Photos from the image-classification dataset "content" in the GitHub repository tjnut3/CoffeeModel. Its 9 classes are: AAA grade coffee bean, black coffee bean, borer damaged coffee bean, elephant ear coffee bean, fade, half coffee bean, incomplete coffee bean, peaberry coffee bean, triangle coffee bean.

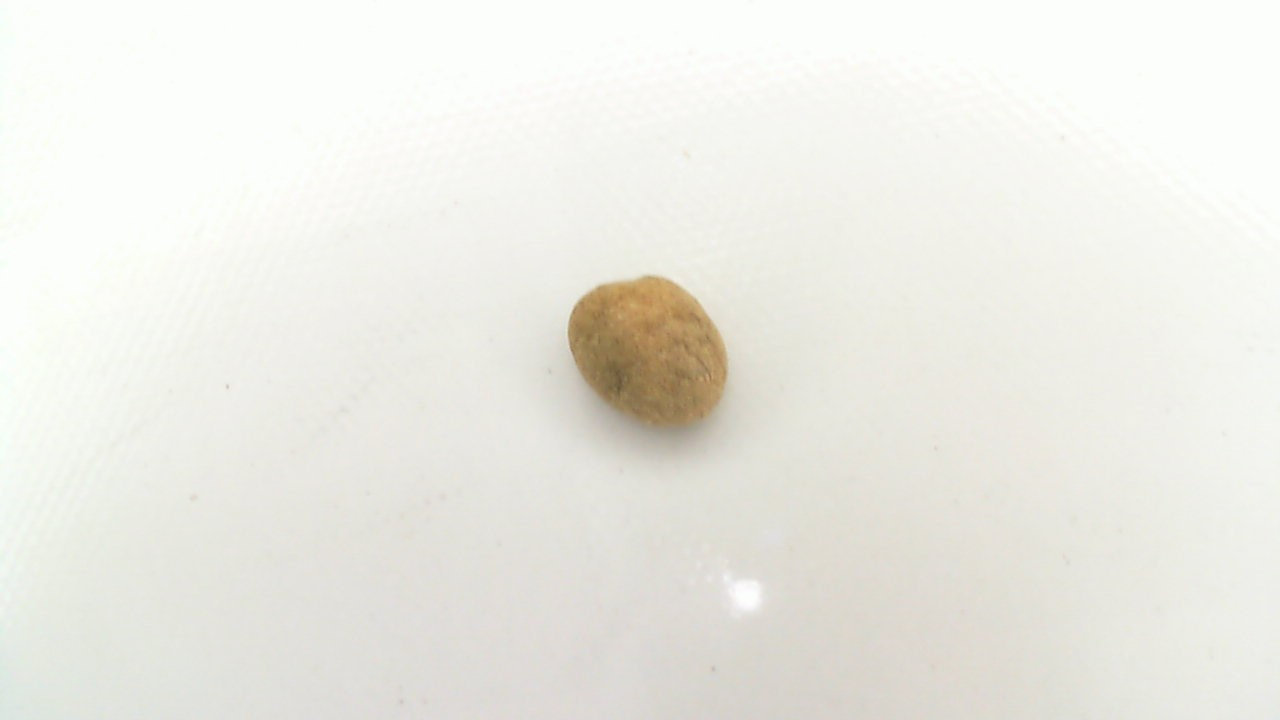
Label: fade

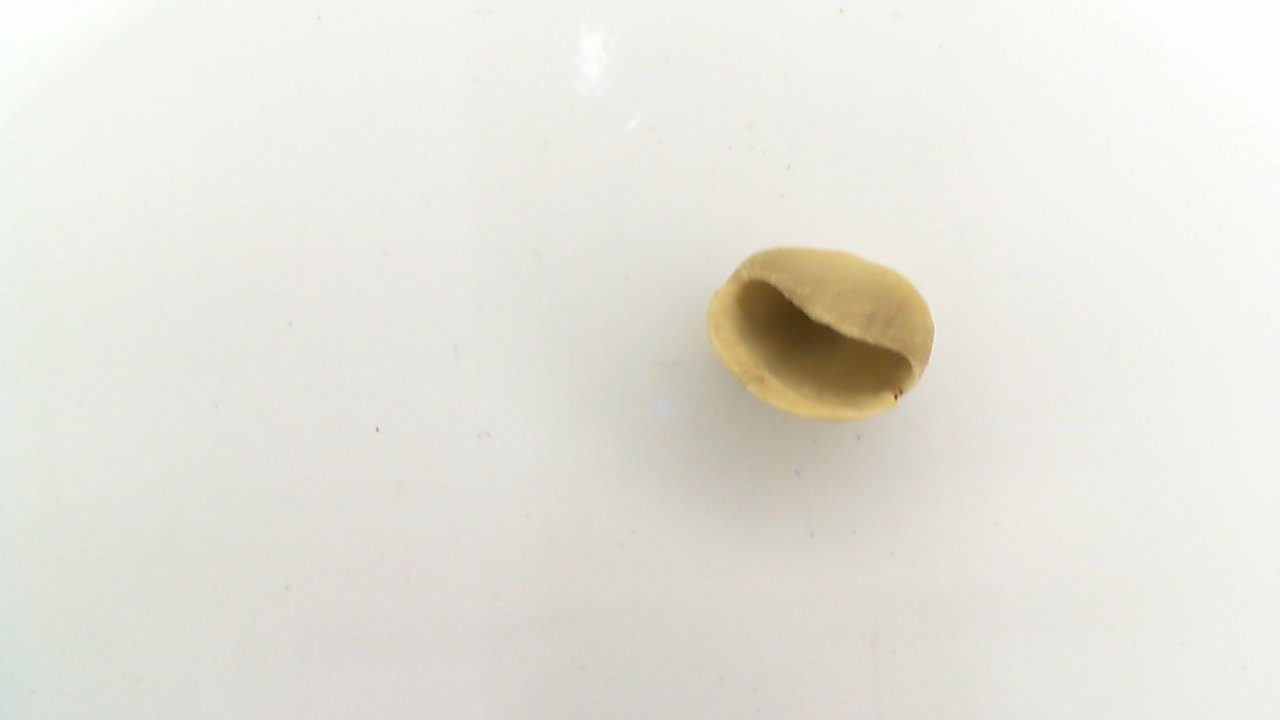
Label: elephant ear coffee bean

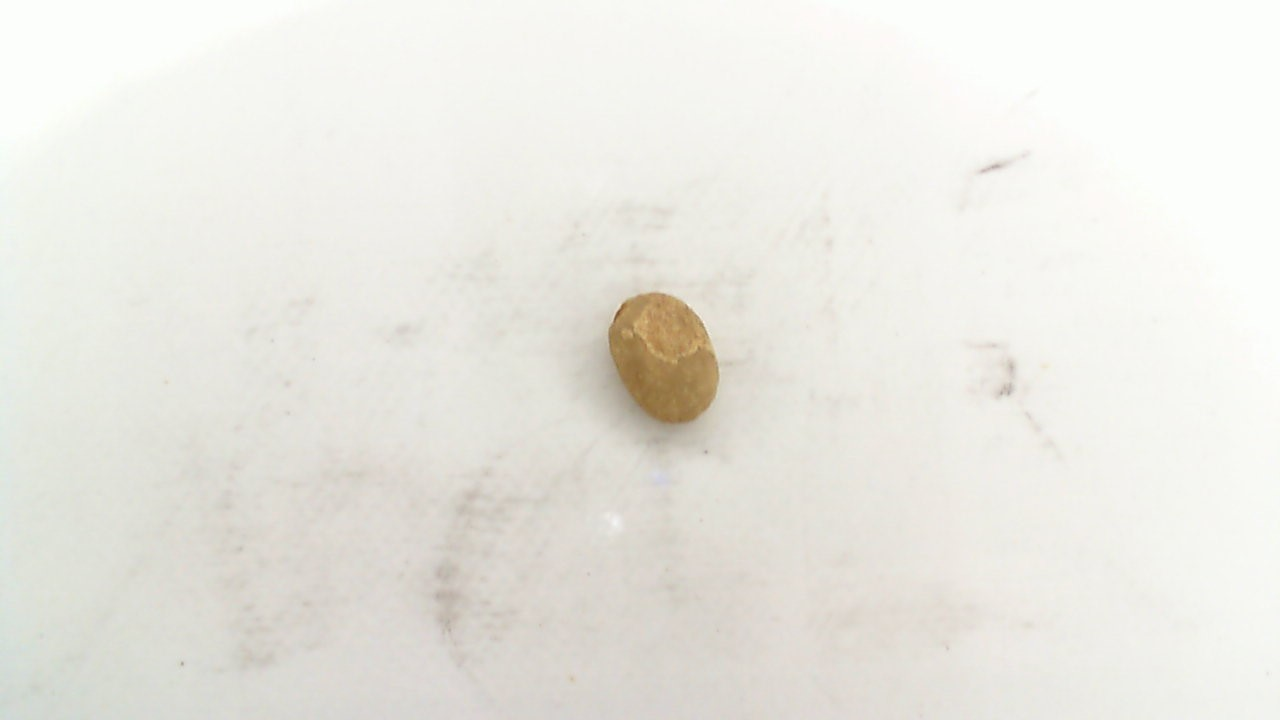
Label: incomplete coffee bean

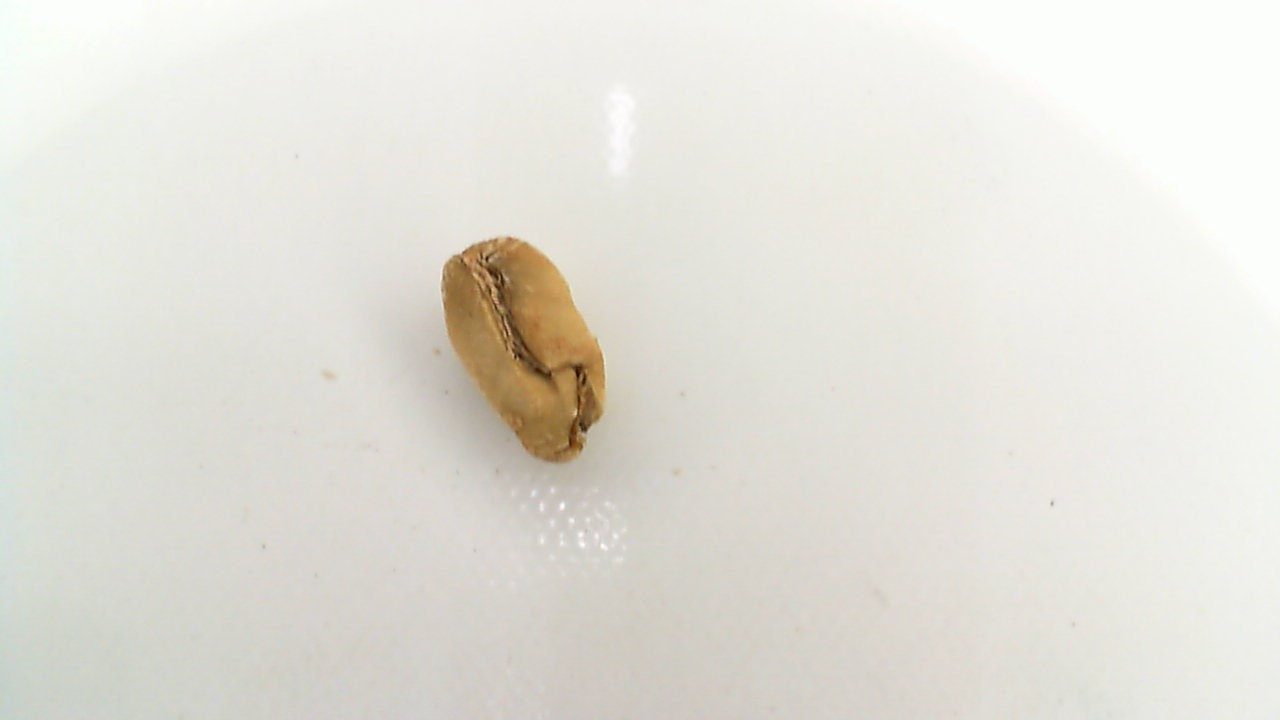
Label: half coffee bean

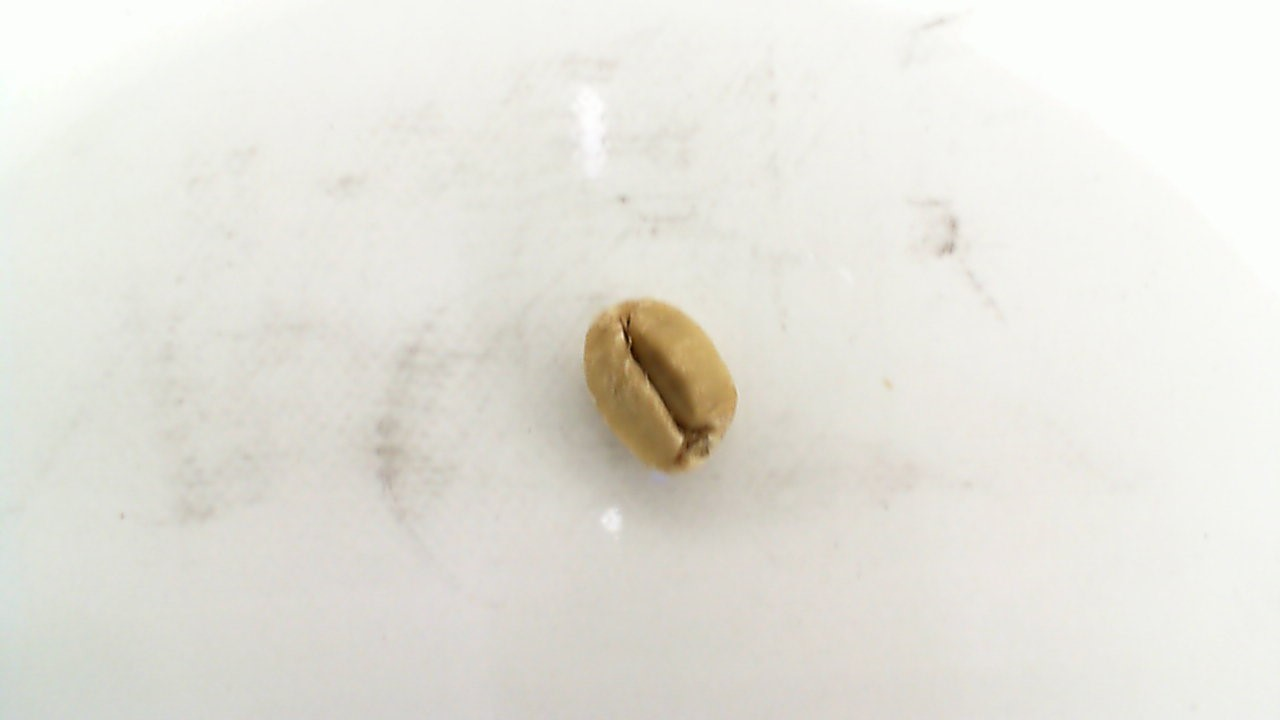
Label: triangle coffee bean

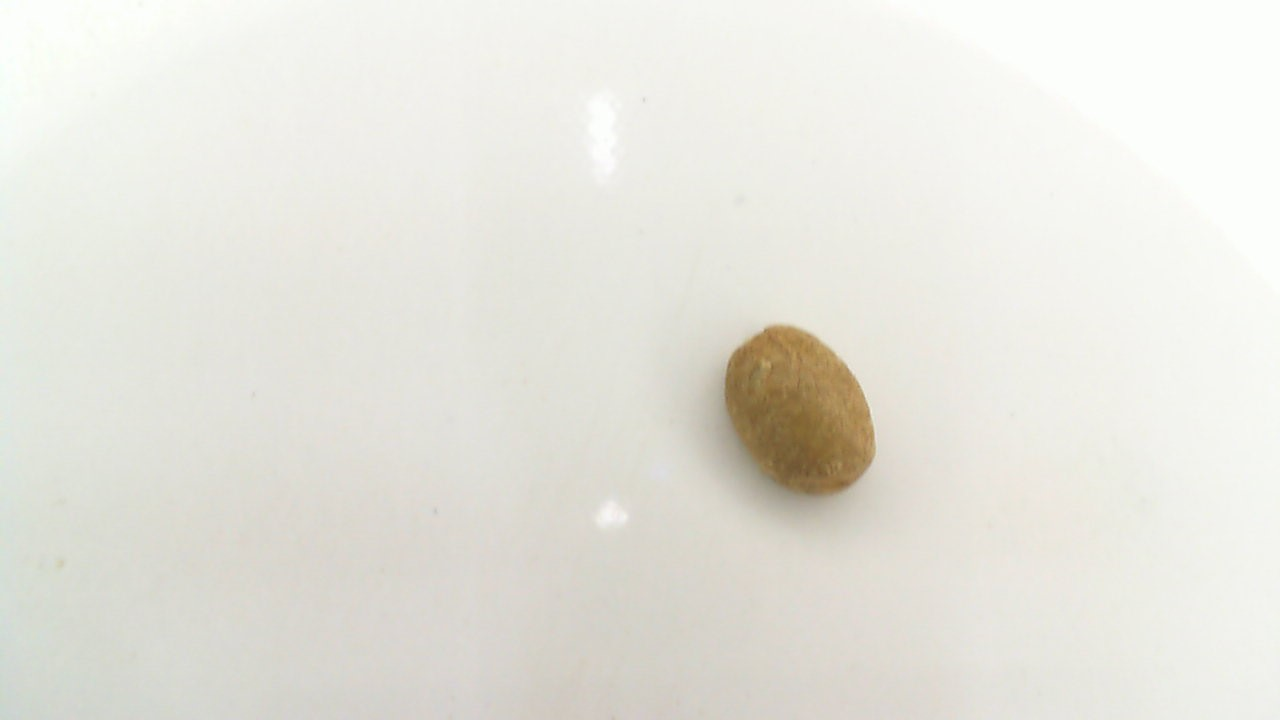
Label: borer damaged coffee bean
